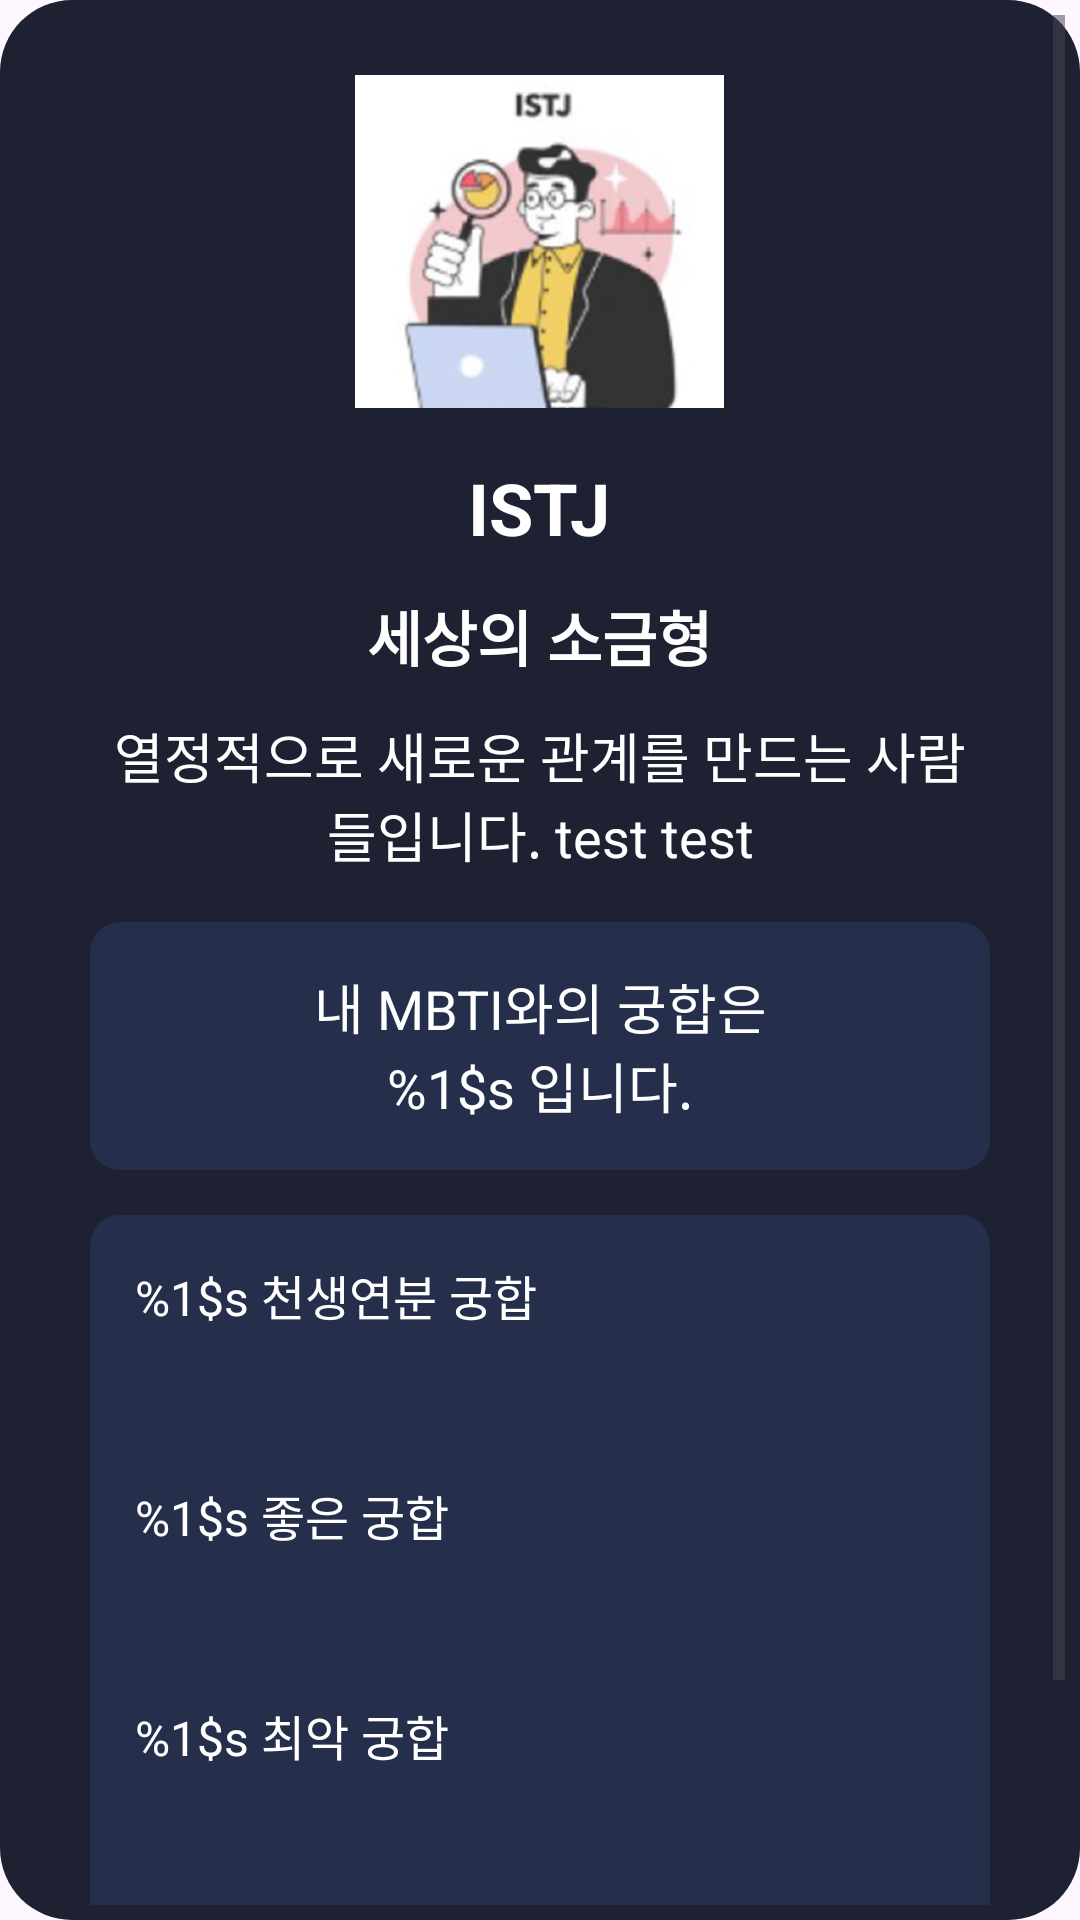

Produce the Android XML layout that renders to this screen, including the resource entries it uses.
<!-- AndroidManifest.xml: application theme Theme.SeeSeeCallCall -->
<!-- res/layout/dialog_mbti.xml -->
<?xml version="1.0" encoding="utf-8"?>
<LinearLayout xmlns:android="http://schemas.android.com/apk/res/android"
    android:layout_width="380dp"
    android:layout_height="wrap_content"
    android:orientation="vertical"
    android:padding="5dp"
    android:layout_margin="10dp"
    android:background="@drawable/rounded_dialog_corners">

    <ScrollView
        android:layout_width="match_parent"
        android:layout_height="match_parent">
        <LinearLayout
            android:layout_width="wrap_content"
            android:layout_height="wrap_content"
            android:orientation="vertical">
            <View
                android:layout_width="wrap_content"
                android:layout_height="20dp"/>

            <ImageView
                android:id="@+id/iv_type"
                android:layout_width="123dp"
                android:layout_height="116dp"
                android:layout_gravity="center"
                android:layout_marginBottom="12dp"
                android:scaleType="fitStart"
                android:clipToOutline="true"
                android:background="@drawable/rounded_shape_20"
                android:src="@drawable/profile_istj" />
            <TextView
                android:id="@+id/tv_mbti"
                android:layout_width="wrap_content"
                android:layout_height="wrap_content"
                android:text="ISTJ"
                android:textColor="@color/white"
                android:layout_marginBottom="12dp"
                android:textSize="24sp"
                android:textStyle="bold"
                android:layout_gravity="center"/>

            <TextView
                android:id="@+id/tv_short_desc"
                android:layout_width="wrap_content"
                android:layout_height="wrap_content"
                android:text="세상의 소금형"
                android:textColor="@color/white"
                android:layout_marginBottom="12dp"
                android:textSize="20sp"
                android:textStyle="bold"
                android:layout_gravity="center"/>

            <TextView
                android:id="@+id/tv_long_desc"
                android:layout_width="300dp"
                android:layout_height="wrap_content"
                android:text="열정적으로 새로운 관계를 만드는 사람들입니다. test test"
                android:textColor="@color/white"
                android:layout_marginBottom="16dp"
                android:textSize="18sp"
                android:layout_gravity="center"
                android:gravity="center"/>

            <LinearLayout
                android:layout_width="300dp"
                android:layout_height="wrap_content"
                android:background="@drawable/rounded_shape_10"
                android:padding="15dp"
                android:layout_marginBottom="15dp"
                android:gravity="center"
                android:layout_gravity="center">

                <TextView
                    android:id="@+id/tv_compability"
                    android:layout_width="wrap_content"
                    android:layout_height="wrap_content"
                    android:text="@string/mbti_compatibility"
                    android:textColor="@color/white"
                    android:textSize="18sp"
                    android:gravity="center"/>

            </LinearLayout>

            <LinearLayout
                android:layout_width="300dp"
                android:layout_height="wrap_content"
                android:background="@drawable/rounded_shape_10"
                android:padding="15dp"
                android:orientation="vertical"
                android:layout_gravity="center">

                <TextView
                    android:id="@+id/tv_best"
                    android:layout_width="match_parent"
                    android:layout_height="wrap_content"
                    android:text="@string/best_compatibility_text"
                    android:textColor="@color/white"
                    android:textSize="16sp"
                    android:layout_marginBottom="10dp"/>

                <HorizontalScrollView
                    android:id="@+id/ly_best_scroll"
                    android:layout_width="match_parent"
                    android:layout_height="30dp"
                    android:scrollbars="none">

                    <LinearLayout
                        android:id="@+id/ly_best"
                        android:layout_width="match_parent"
                        android:layout_height="wrap_content"
                        android:orientation="horizontal">

                    </LinearLayout>
                </HorizontalScrollView>

                <TextView
                    android:id="@+id/tv_good"
                    android:layout_width="match_parent"
                    android:layout_height="wrap_content"
                    android:text="@string/compatibility_good_text"
                    android:textColor="@color/white"
                    android:textSize="16sp"
                    android:layout_marginBottom="10dp"
                    android:layout_marginTop="10dp"/>

                <HorizontalScrollView
                    android:id="@+id/ly_good_scroll"
                    android:layout_width="match_parent"
                    android:layout_height="30dp"
                    android:scrollbars="none">

                    <LinearLayout
                        android:id="@+id/ly_good"
                        android:layout_width="match_parent"
                        android:layout_height="wrap_content"
                        android:orientation="horizontal">
                    </LinearLayout>
                </HorizontalScrollView>

                <TextView
                    android:id="@+id/tv_bad"
                    android:layout_width="300dp"
                    android:layout_height="wrap_content"
                    android:text="@string/compatibility_bad_text"
                    android:textColor="@color/white"
                    android:textSize="16sp"
                    android:layout_marginBottom="10dp"
                    android:layout_marginTop="10dp"/>

                <HorizontalScrollView
                    android:id="@+id/ly_bad_scroll"
                    android:layout_width="match_parent"
                    android:layout_height="30dp"
                    android:scrollbars="none">

                    <LinearLayout
                        android:id="@+id/ly_bad"
                        android:layout_width="match_parent"
                        android:layout_height="wrap_content"
                        android:orientation="horizontal">
                    </LinearLayout>

                </HorizontalScrollView>

            </LinearLayout>

            <android.widget.Button
                android:id="@+id/btn_close"
                android:layout_width="wrap_content"
                android:layout_height="35dp"
                android:layout_gravity="center"
                android:layout_marginTop="20dp"
                android:background="@drawable/rounded_dialog_button"
                android:backgroundTint="@color/gray"
                android:text="닫기"
                android:textColor="@color/white" />

            <View
                android:layout_width="wrap_content"
                android:layout_height="20dp"/>
        </LinearLayout>
    </ScrollView>
</LinearLayout>
<!-- resources referenced by this layout -->
<resources>
  <color name="gray">#818181</color>
  <color name="white">#FFFFFFFF</color>
  <!-- drawable profile_istj: png bitmap (drawable, 56884 bytes) -->
  <!-- drawable rounded_dialog_button (drawable) -->
  <?xml version="1.0" encoding="utf-8"?>
  <shape xmlns:android="http://schemas.android.com/apk/res/android">
      <solid android:color="@color/palette_accent"/> 
      <corners android:radius="10dp"/> 
  </shape>
  <!-- drawable rounded_dialog_corners (drawable) -->
  <?xml version="1.0" encoding="utf-8"?>
  <shape xmlns:android="http://schemas.android.com/apk/res/android">
      <solid android:color="@color/palette_bg" />
  
      <corners android:radius="24dp" />
  </shape>
  <!-- drawable rounded_shape_10 (drawable) -->
  <?xml version="1.0" encoding="utf-8"?>
  <shape xmlns:android="http://schemas.android.com/apk/res/android"
      android:shape="rectangle">
      <solid android:color="@color/palette_secondary" />
      <corners android:radius="10dp"/>
  </shape>
  <string name="best_compatibility_text">%1$s 천생연분 궁합</string>
  <string name="compatibility_bad_text">%1$s 최악 궁합</string>
  <string name="compatibility_good_text">%1$s 좋은 궁합</string>
  <string name="mbti_compatibility">내 MBTI와의 궁합은\n%1$s 입니다.</string>
  <style name="Theme.SeeSeeCallCall" parent="Base.Theme.SeeSeeCallCall" />
  <color name="palette_accent">#8DBAFE</color>
  <color name="palette_bg">#1D2131</color>
  <color name="palette_secondary">#252E4A</color>
  <style name="Base.Theme.SeeSeeCallCall" parent="Theme.Material3.DayNight.NoActionBar">
          
          
      </style>
</resources>
